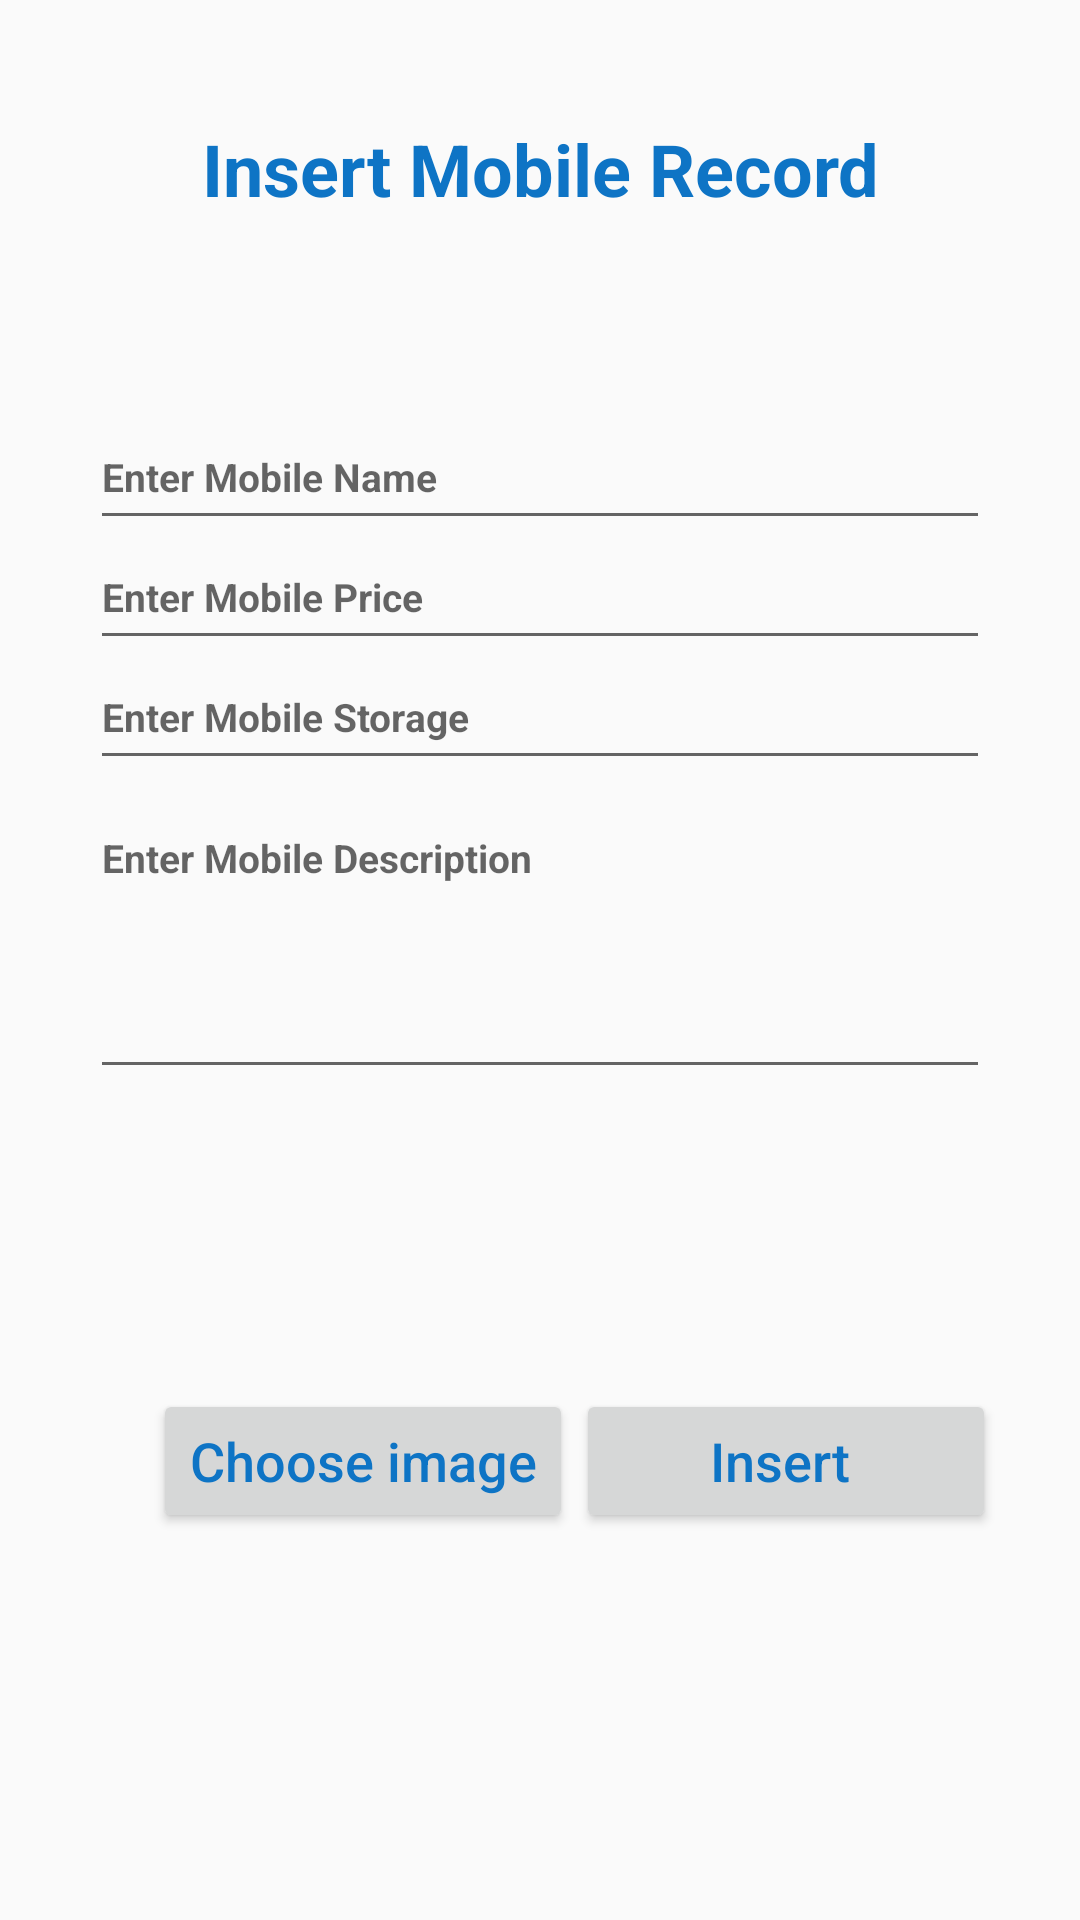

Layout XML and referenced resources for this Android screen:
<!-- AndroidManifest.xml: application theme AppTheme -->
<!-- res/layout/insert.xml -->
<?xml version="1.0" encoding="utf-8"?>
<RelativeLayout xmlns:android="http://schemas.android.com/apk/res/android"
    xmlns:tools="http://schemas.android.com/tools"
    android:layout_width="match_parent"
    android:layout_height="match_parent"
    tools:context=".Insert">

    <TextView
        android:id="@+id/TitleTextView"
        android:layout_width="250dp"
        android:layout_height="30dp"
        android:layout_alignParentTop="true"
        android:layout_centerHorizontal="true"
        android:layout_marginTop="40dp"
        android:gravity="center"
        android:text="Insert Mobile Record"
        android:textStyle="bold"
        android:textColor="#0E74C5"
        android:textSize="24dp" />

    <EditText
        android:id="@+id/NameEditText"
        android:layout_width="300dp"
        android:layout_height="40dp"
        android:layout_below="@id/TitleTextView"
        android:layout_centerHorizontal="true"
        android:layout_marginTop="70dp"
        android:gravity="left"
        android:textSize="13dp"
        android:hint="Enter Mobile Name"
        android:textColor="#000000"
        android:textStyle="bold" />

    <EditText
        android:id="@+id/priceEditText"
        android:layout_width="300dp"
        android:layout_height="40dp"
        android:layout_below="@id/TitleTextView"
        android:layout_centerHorizontal="true"
        android:layout_marginTop="110dp"
        android:textSize="13dp"
        android:gravity="left"
        android:hint="Enter Mobile Price"
        android:inputType="textPersonName"
        android:textColor="#000000"
        android:textStyle="bold" />

    <EditText
        android:id="@+id/storageEditText"
        android:layout_width="300dp"
        android:layout_height="40dp"
        android:layout_below="@id/TitleTextView"
        android:layout_centerHorizontal="true"
        android:layout_marginTop="150dp"
        android:textSize="13dp"
        android:gravity="left"
        android:hint="Enter Mobile Storage"
        android:inputType="textPersonName"
        android:textColor="#000000"
        android:textStyle="bold" />

    <EditText
        android:id="@+id/specsEditText"
        android:layout_width="300dp"
        android:layout_height="wrap_content"
        android:layout_below="@id/NameEditText"
        android:layout_centerHorizontal="true"
        android:layout_marginTop="87dp"
        android:textSize="13dp"
        android:gravity="top"
        android:hint="Enter Mobile Description"
        android:inputType="textCapSentences|textMultiLine"
        android:lines="5"
        android:scrollHorizontally="false"
        android:textColor="#000000"
        android:textStyle="bold" />

    <Button
        android:id="@+id/InsertButton"
        android:layout_width="140dp"
        android:layout_height="wrap_content"
        android:layout_below="@id/specsEditText"
        android:layout_alignParentEnd="true"
        android:layout_alignParentRight="true"
        android:layout_centerHorizontal="true"
        android:layout_marginTop="100dp"
        android:layout_marginEnd="28dp"
        android:layout_marginRight="28dp"
        android:text="Insert "
        android:textAllCaps="false"
        android:textColor="#0E74C5"
        android:textSize="18dp" />

    <Button
        android:id="@+id/choose"
        android:layout_width="140dp"
        android:layout_height="wrap_content"
        android:layout_below="@id/specsEditText"
        android:layout_alignParentStart="true"
        android:layout_alignParentLeft="true"
        android:layout_centerHorizontal="true"
        android:layout_marginStart="51dp"
        android:layout_marginLeft="51dp"
        android:layout_marginTop="100dp"
        android:text="Choose image"
        android:textAllCaps="false"
        android:textColor="#0E74C5"
        android:textSize="18dp" />
</RelativeLayout>
<!-- resources referenced by this layout -->
<resources>
  <style name="AppTheme" parent="Theme.AppCompat.Light.DarkActionBar">
      
      <item name="colorPrimary">#0E74C5</item>
      <item name="colorPrimaryDark">#000000</item>
      <item name="colorAccent">#EC8604</item>
  </style>
</resources>
